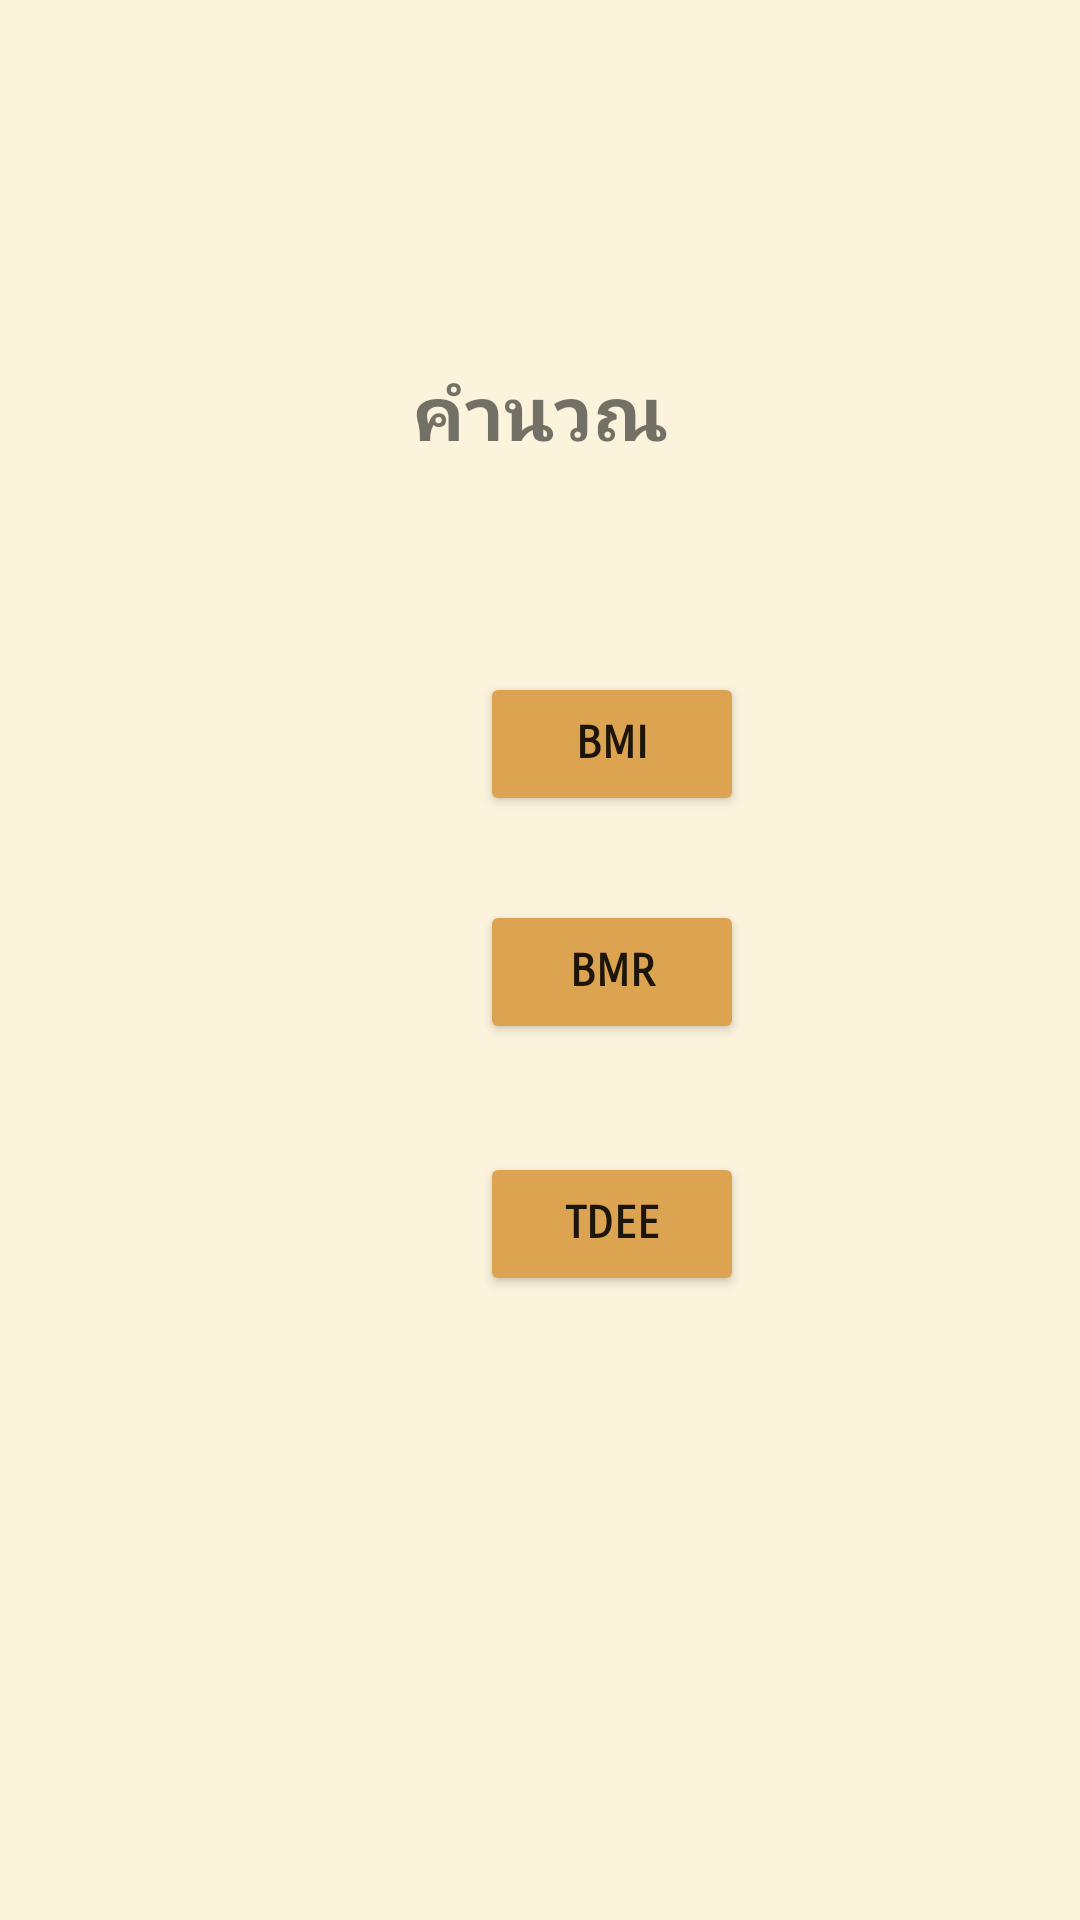

Reconstruct the res/layout file that produces this screen, plus the resources it refers to.
<!-- AndroidManifest.xml: application theme Theme.1cal -->
<!-- res/layout/activity_main.xml -->
<?xml version="1.0" encoding="utf-8"?>
<androidx.constraintlayout.widget.ConstraintLayout xmlns:android="http://schemas.android.com/apk/res/android"
    xmlns:app="http://schemas.android.com/apk/res-auto"
    xmlns:tools="http://schemas.android.com/tools"
    android:layout_width="match_parent"
    android:layout_height="match_parent"
    android:background="#FDF2D1"
    android:backgroundTint="#FBF3DC"
    android:foregroundTint="#7E7575"
    tools:context=".MainActivity">

    <TextView
        android:id="@+id/textView"
        android:layout_width="wrap_content"
        android:layout_height="wrap_content"
        android:background="#00FDF9F9"
        android:backgroundTint="#FFFFFF"
        android:fontFamily="sans-serif-smallcaps"
        android:foregroundTint="#00DA6A6A"
        android:text="คำนวณ"
        android:textSize="25sp"
        android:textStyle="bold"
        app:layout_constraintBottom_toBottomOf="parent"
        app:layout_constraintLeft_toLeftOf="parent"
        app:layout_constraintRight_toRightOf="parent"
        app:layout_constraintTop_toTopOf="parent"
        app:layout_constraintVertical_bias="0.198" />

    <Button
        android:id="@+id/cal"
        android:layout_width="wrap_content"
        android:layout_height="wrap_content"
        android:layout_marginStart="160dp"
        android:layout_marginTop="224dp"
        android:backgroundTint="#DCA350"
        android:fontFamily="sans-serif-smallcaps"
        android:foregroundTint="#201111"
        android:text="BMI"
        android:textSize="15sp"
        android:textStyle="bold"
        app:layout_constraintStart_toStartOf="parent"
        app:layout_constraintTop_toTopOf="parent" />

    <Button
        android:id="@+id/ok2"
        android:layout_width="wrap_content"
        android:layout_height="wrap_content"
        android:layout_marginStart="160dp"
        android:layout_marginTop="300dp"
        android:backgroundTint="#DCA350"
        android:fontFamily="sans-serif-smallcaps"
        android:foregroundTint="#201111"
        android:text="BMr"
        android:textSize="15sp"
        android:textStyle="bold"
        app:layout_constraintStart_toStartOf="parent"
        app:layout_constraintTop_toTopOf="parent" />

    <Button
        android:id="@+id/ok3"
        android:layout_width="wrap_content"
        android:layout_height="wrap_content"
        android:layout_marginStart="160dp"
        android:layout_marginTop="384dp"
        android:backgroundTint="#DCA350"
        android:fontFamily="sans-serif-smallcaps"
        android:foregroundTint="#201111"
        android:text="TDEE"
        android:textSize="15sp"
        android:textStyle="bold"
        app:layout_constraintStart_toStartOf="parent"
        app:layout_constraintTop_toTopOf="parent" />

</androidx.constraintlayout.widget.ConstraintLayout>
<!-- resources referenced by this layout -->
<resources>
  <style name="Theme.1cal" parent="Theme.MaterialComponents.DayNight.DarkActionBar">
          
          <item name="colorPrimary">@color/purple_500</item>
          <item name="colorPrimaryVariant">@color/purple_700</item>
          <item name="colorOnPrimary">@color/white</item>
          
          <item name="colorSecondary">@color/teal_200</item>
          <item name="colorSecondaryVariant">@color/teal_700</item>
          <item name="colorOnSecondary">@color/black</item>
          
          <item name="android:statusBarColor" tools:targetApi="l">?attr/colorPrimaryVariant</item>
          
      </style>
  <!-- not gathered from this repository: default colours our renderer supplied (Android Studio template values) -->
  <color name="purple_500">#FF6200EE</color>
  <color name="purple_700">#FF3700B3</color>
  <color name="teal_200">#FF03DAC5</color>
  <color name="teal_700">#FF018786</color>
  <color name="black">#FF000000</color>
  <color name="white">#FFFFFFFF</color>
</resources>
